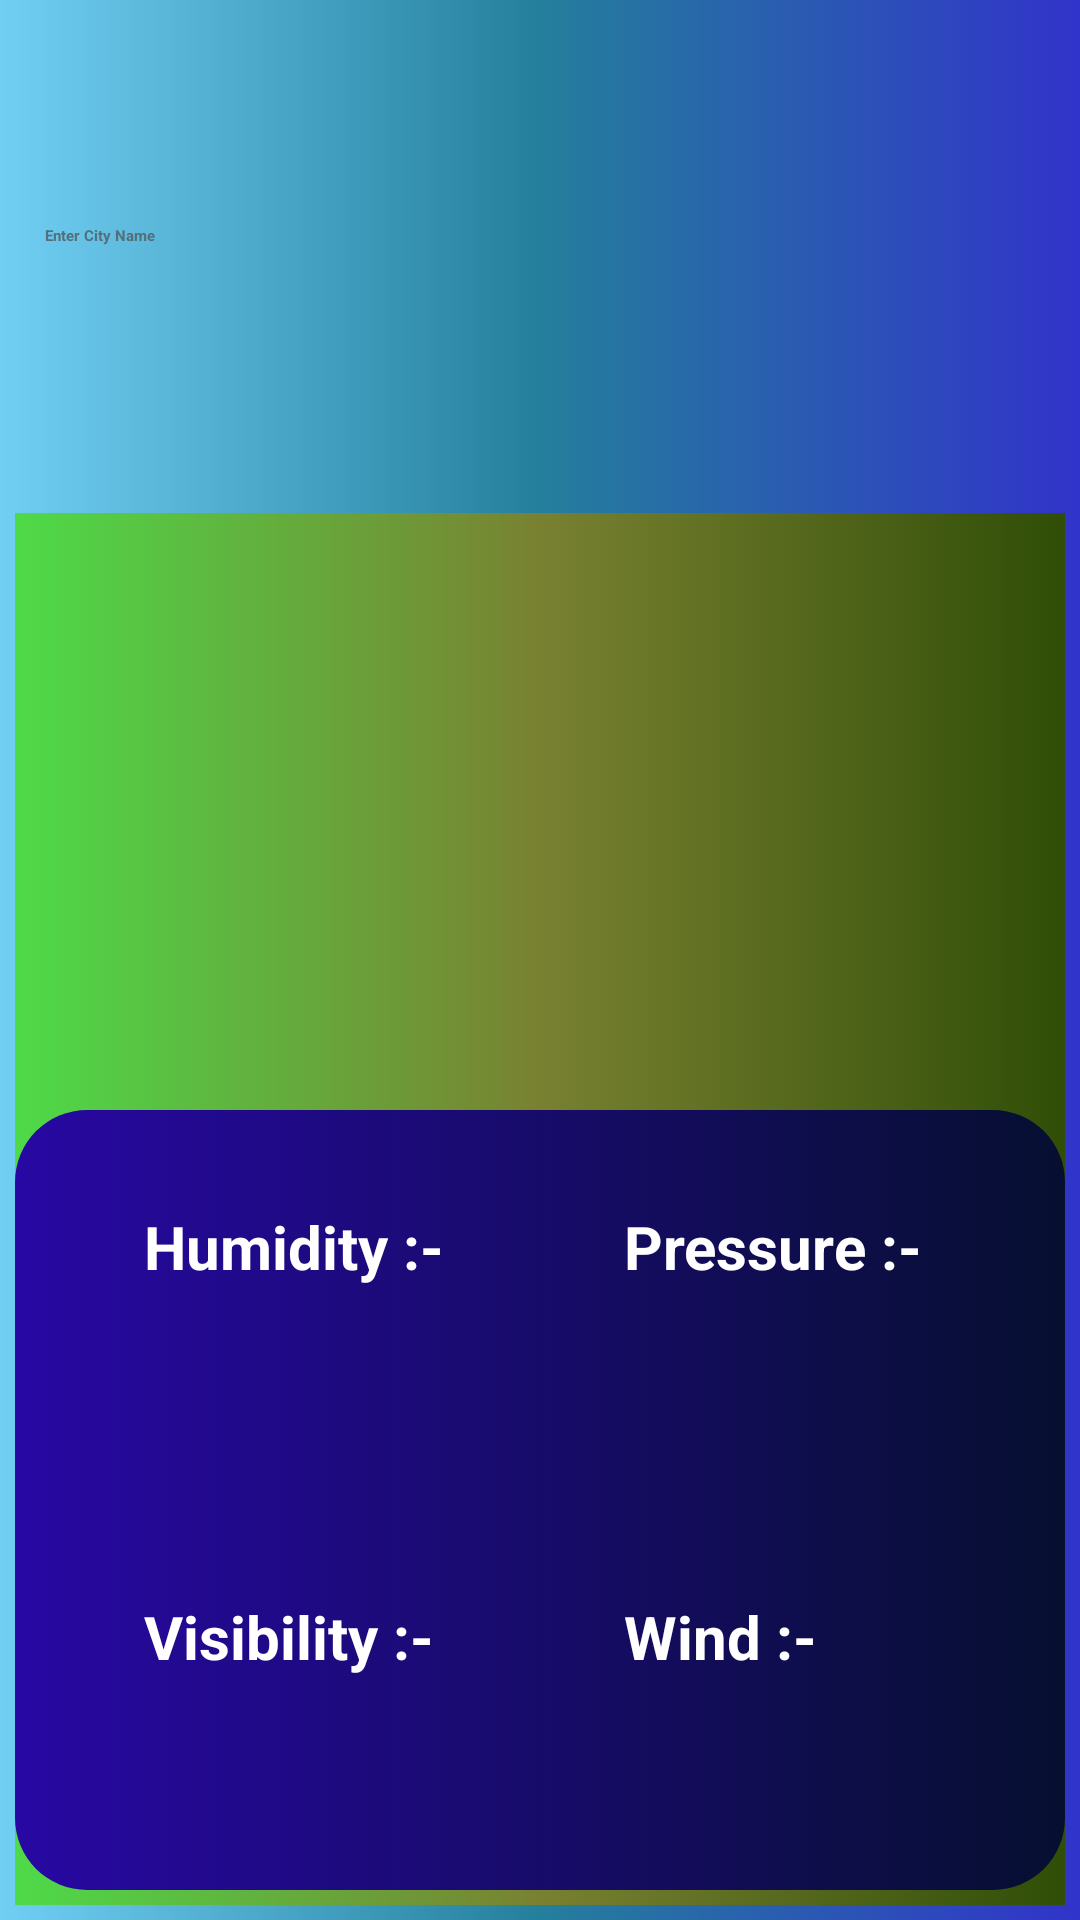

Produce the Android XML layout that renders to this screen, including the resource entries it uses.
<!-- AndroidManifest.xml: application theme Theme.Weather -->
<!-- res/layout/activity_main.xml -->
<?xml version="1.0" encoding="utf-8"?>
<LinearLayout xmlns:android="http://schemas.android.com/apk/res/android"
    xmlns:app="http://schemas.android.com/apk/res-auto"
    xmlns:tools="http://schemas.android.com/tools"
    android:layout_width="match_parent"
    android:layout_height="match_parent"
    android:background="@drawable/edit_view"
    android:orientation="vertical"
    tools:context=".MainActivity" >

    <include
        layout="@layout/toolbar"
        android:layout_height="60dp"
        android:layout_width="match_parent"
        android:id="@+id/toolbar"/>

    <EditText
        android:id="@+id/etCity"
        android:layout_width="match_parent"
        android:layout_height="wrap_content"
        android:layout_margin="5dp"
        android:layout_marginTop="25dp"
        android:autofillHints="none"
        android:ems="10"
        android:hint="@string/cityName"
        android:inputType="textPersonName"
        android:minHeight="48dp"
        android:padding="10dp"
        android:textColor="#234915"
        android:textColorHint="#546E7A"
        android:textStyle="bold"
        tools:ignore="TextContrastCheck" />

    <ImageButton
        android:id="@+id/btnSearch"
        android:layout_width="55dp"
        android:layout_height="wrap_content"
        android:layout_gravity="center_horizontal"
        android:contentDescription="@string/search"
        android:minHeight="48dp"
        android:scaleType="center"
        app:srcCompat="?android:attr/actionModeWebSearchDrawable"
        app:tint="#570404"
        tools:ignore="ImageContrastCheck" />

    <LinearLayout
        android:layout_width="match_parent"
        android:layout_height="match_parent"
        android:layout_margin="5dp"
        android:layout_marginTop="10dp"
        android:background="@drawable/display"
        android:orientation="vertical">

        <TextView
            android:id="@+id/evCity"
            android:layout_width="169dp"
            android:layout_height="77dp"
            android:layout_margin="5dp"
            android:padding="5dp"
            android:textAlignment="gravity"
            android:textColor="#170730"
            android:textSize="24sp"
            android:textStyle="bold" />

        <TextView
            android:id="@+id/evTemp"
            android:layout_width="169dp"
            android:layout_height="67dp"
            android:layout_gravity="center_horizontal"
            android:layout_margin="5dp"
            android:layout_marginTop="0dp"
            android:padding="5dp"
            android:textAlignment="gravity"
            android:textColor="#28350C"
            android:textSize="24sp"
            android:textStyle="bold" />

        <LinearLayout
            android:layout_width="match_parent"
            android:layout_height="match_parent"
            android:background="@drawable/extra"
            android:orientation="vertical"
            android:layout_marginTop="35dp"
            android:layout_marginBottom="5dp">

            <LinearLayout
                android:layout_width="match_parent"
                android:layout_height="match_parent"
                android:layout_margin="15dp"
                android:layout_weight="1"
                android:baselineAligned="false"
                android:orientation="horizontal">

                <LinearLayout
                    android:layout_width="match_parent"
                    android:layout_height="match_parent"
                    android:layout_margin="7dp"
                    android:layout_weight="1"
                    android:orientation="vertical"
                    android:padding="5dp"
                    tools:ignore="NestedWeights">

                    <TextView
                        android:layout_width="114dp"
                        android:layout_height="wrap_content"
                        android:layout_gravity="center"
                        android:layout_weight="0.2"
                        android:padding="5dp"
                        android:text="@string/humidity"
                        android:textColor="@color/white"
                        android:textSize="20sp"
                        android:textStyle="bold" />

                    <TextView
                        android:id="@+id/tvHumidity"
                        android:layout_width="114dp"
                        android:layout_height="wrap_content"
                        android:layout_gravity="center"
                        android:layout_weight="1"
                        android:padding="5dp"
                        android:textColor="#8BE81F"
                        android:textSize="20sp"
                        android:textStyle="bold" />
                </LinearLayout>

                <LinearLayout
                    android:layout_width="match_parent"
                    android:layout_height="match_parent"
                    android:layout_margin="7dp"
                    android:layout_weight="1"
                    android:orientation="vertical"
                    android:padding="5dp">

                    <TextView
                        android:layout_width="114dp"
                        android:layout_height="wrap_content"
                        android:layout_gravity="center"
                        android:layout_weight="0.2"
                        android:padding="5dp"
                        android:text="@string/pressure"
                        android:textColor="@color/white"
                        android:textSize="20sp"
                        android:textStyle="bold" />

                    <TextView
                        android:id="@+id/tvPressure"
                        android:layout_width="114dp"
                        android:layout_height="wrap_content"
                        android:layout_gravity="center"
                        android:layout_weight="1"
                        android:padding="5dp"
                        android:textColor="#8BE81F"
                        android:textSize="20sp"
                        android:textStyle="bold" />

                </LinearLayout>

            </LinearLayout>

            <LinearLayout
                android:layout_width="match_parent"
                android:layout_height="match_parent"
                android:layout_margin="15dp"
                android:layout_weight="1"
                android:baselineAligned="false"
                android:orientation="horizontal">

                <LinearLayout
                    android:layout_width="match_parent"
                    android:layout_height="match_parent"
                    android:layout_margin="7dp"
                    android:layout_weight="1"
                    android:orientation="vertical"
                    android:padding="5dp"
                    tools:ignore="NestedWeights">

                    <TextView
                        android:layout_width="114dp"
                        android:layout_height="wrap_content"
                        android:layout_gravity="center"
                        android:layout_weight="0.2"
                        android:padding="5dp"
                        android:text="@string/visibility"
                        android:textColor="@color/white"
                        android:textSize="20sp"
                        android:textStyle="bold" />

                    <TextView
                        android:id="@+id/tvVisible"
                        android:layout_width="114dp"
                        android:layout_height="wrap_content"
                        android:layout_gravity="center"
                        android:layout_weight="1"
                        android:padding="5dp"
                        android:textColor="#8BE81F"
                        android:textSize="20sp"
                        android:textStyle="bold" />

                </LinearLayout>

                <LinearLayout
                    android:layout_width="match_parent"
                    android:layout_height="match_parent"
                    android:layout_margin="7dp"
                    android:layout_weight="1"
                    android:orientation="vertical"
                    android:padding="5dp">

                    <TextView
                        android:layout_width="114dp"
                        android:layout_height="wrap_content"
                        android:layout_gravity="center"
                        android:layout_weight="0.2"
                        android:padding="5dp"
                        android:text="@string/wind"
                        android:textColor="@color/white"
                        android:textSize="20sp"
                        android:textStyle="bold" />

                    <TextView
                        android:id="@+id/tvWind"
                        android:layout_width="114dp"
                        android:layout_height="wrap_content"
                        android:layout_gravity="center"
                        android:layout_weight="1"
                        android:padding="5dp"
                        android:textColor="#8BE81F"
                        android:textSize="20sp"
                        android:textStyle="bold" />

                </LinearLayout>

            </LinearLayout>
        </LinearLayout>
    </LinearLayout>
</LinearLayout>
<!-- res/layout/toolbar.xml (included above) -->
<androidx.appcompat.widget.Toolbar xmlns:android="http://schemas.android.com/apk/res/android"
    xmlns:app="http://schemas.android.com/apk/res-auto"
    android:id="@+id/toolbar2"
    android:layout_width="match_parent"
    android:layout_height="wrap_content"
    android:background="?attr/colorPrimary"
    android:minHeight="?attr/actionBarSize"
    android:theme="@style/ThemeOverlay.AppCompat.Dark"
    app:popupTheme="@style/ThemeOverlay.AppCompat.Light" />
<!-- resources referenced by this layout -->
<resources>
  <!-- drawable display (drawable) -->
  <?xml version="1.0" encoding="utf-8"?>
  <selector xmlns:android="http://schemas.android.com/apk/res/android">
      <item>
          <shape android:shape="rectangle">
              <corners android:radius="0dp"/>
              <gradient android:angle="0"
                  android:startColor="#4EDA49"
                  android:centerColor="#798131"
                  android:endColor="#304E07"/>
          </shape>
  
      </item>
  </selector>
  <!-- drawable edit_view (drawable) -->
  <?xml version="1.0" encoding="utf-8"?>
  <selector xmlns:android="http://schemas.android.com/apk/res/android">
      <item>
          <shape android:shape="rectangle">
              <corners android:radius="0dp"
                  android:color="@color/black"/>
              <gradient android:angle="0"
                  android:startColor="#71CFF4"
                  android:centerColor="#247F9C"
                  android:endColor="#3133CA"/>
          </shape>
  
      </item>
  </selector>
  <!-- drawable extra (drawable) -->
  <?xml version="1.0" encoding="utf-8"?>
  <selector xmlns:android="http://schemas.android.com/apk/res/android">
      <item>
          <shape android:shape="rectangle">
              <corners android:radius="24dp"/>
              <gradient android:angle="0"
                  android:startColor="#2808A3"
                  android:endColor="#060F30"/>
          </shape>
      </item>
  </selector>
  <string name="cityName">Enter City Name</string>
  <string name="humidity">Humidity :-</string>
  <string name="pressure">Pressure :-</string>
  <string name="search">Search</string>
  <string name="visibility">Visibility :-</string>
  <string name="wind">Wind :-</string>
  <style name="Theme.Weather" parent="Theme.MaterialComponents.DayNight.NoActionBar">
          
          <item name="colorPrimary">@color/purple_200</item>
          <item name="colorPrimaryVariant">@color/purple_700</item>
          <item name="colorOnPrimary">@color/black</item>
          
          <item name="colorSecondary">@color/teal_200</item>
          <item name="colorSecondaryVariant">@color/teal_200</item>
          <item name="colorOnSecondary">@color/black</item>
          
          <item name="android:statusBarColor">?attr/colorPrimaryVariant</item>
          
      </style>
  <!-- not gathered from this repository: default colours our renderer supplied (Android Studio template values) -->
  <color name="purple_200">#FFBB86FC</color>
  <color name="purple_700">#FF3700B3</color>
  <color name="teal_200">#FF03DAC5</color>
  <color name="black">#FF000000</color>
  <color name="white">#FFFFFFFF</color>
</resources>
